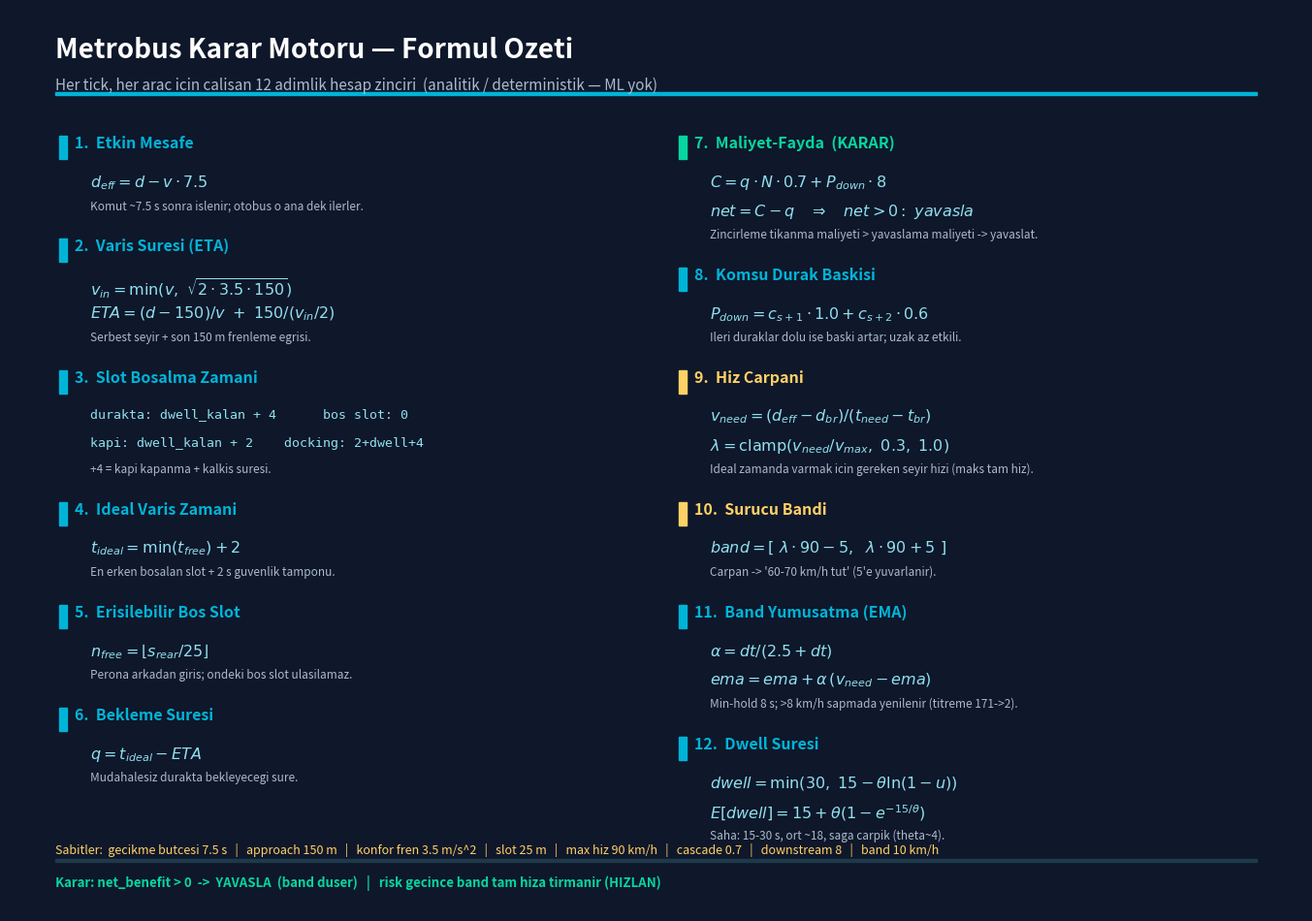

Write Python code to recreate this figure.
"""
Metrobus Karar Motoru — Tek Sayfalik Formul Cheat-Sheet
Calistir: python create_cheatsheet.py
Cikti: Metrobus_Formul_CheatSheet.pdf  (+ .png onizleme)
"""

import matplotlib
matplotlib.use("Agg")
import matplotlib.pyplot as plt

# ── Renkler (sunumla ayni tema) ──────────────────────────────────
C_BG      = "#0F172A"
C_ACCENT  = "#00B4D8"
C_FORMULA = "#90E0EF"
C_GRAY    = "#AABBCC"
C_GREEN   = "#06D6A0"
C_YELLOW  = "#FFD166"
C_WHITE   = "#FFFFFF"

# ── Bloklar: (no, baslik, renk, [formul_satirlari], aciklama) ────
# formul satiri: (metin, is_math)
LEFT = [
    ("1", "Etkin Mesafe", C_ACCENT,
     [(r"$d_{eff} = d - v \cdot 7.5$", True)],
     "Komut ~7.5 s sonra islenir; otobus o ana dek ilerler."),

    ("2", "Varis Suresi (ETA)", C_ACCENT,
     [(r"$v_{in}=\min(v,\ \sqrt{2\cdot 3.5\cdot 150})$", True),
      (r"$ETA=(d-150)/v \ +\ 150/(v_{in}/2)$", True)],
     "Serbest seyir + son 150 m frenleme egrisi."),

    ("3", "Slot Bosalma Zamani", C_ACCENT,
     [("durakta: dwell_kalan + 4      bos slot: 0", False),
      ("kapi: dwell_kalan + 2    docking: 2+dwell+4", False)],
     "+4 = kapi kapanma + kalkis suresi."),

    ("4", "Ideal Varis Zamani", C_ACCENT,
     [(r"$t_{ideal}=\min(t_{free})+2$", True)],
     "En erken bosalan slot + 2 s guvenlik tamponu."),

    ("5", "Erisilebilir Bos Slot", C_ACCENT,
     [(r"$n_{free}=\lfloor s_{rear}/25 \rfloor$", True)],
     "Perona arkadan giris; ondeki bos slot ulasilamaz."),

    ("6", "Bekleme Suresi", C_ACCENT,
     [(r"$q = t_{ideal} - ETA$", True)],
     "Mudahalesiz durakta bekleyecegi sure."),
]

RIGHT = [
    ("7", "Maliyet-Fayda  (KARAR)", C_GREEN,
     [(r"$C = q\cdot N\cdot 0.7 + P_{down}\cdot 8$", True),
      (r"$net = C - q \quad\Rightarrow\quad net>0:\ yavasla$", True)],
     "Zincirleme tikanma maliyeti > yavaslama maliyeti -> yavaslat."),

    ("8", "Komsu Durak Baskisi", C_ACCENT,
     [(r"$P_{down}=c_{s+1}\cdot 1.0 + c_{s+2}\cdot 0.6$", True)],
     "Ileri duraklar dolu ise baski artar; uzak az etkili."),

    ("9", "Hiz Carpani", C_YELLOW,
     [(r"$v_{need}=(d_{eff}-d_{br})/(t_{need}-t_{br})$", True),
      (r"$\lambda=\mathrm{clamp}(v_{need}/v_{max},\ 0.3,\ 1.0)$", True)],
     "Ideal zamanda varmak icin gereken seyir hizi (maks tam hiz)."),

    ("10", "Surucu Bandi", C_YELLOW,
     [(r"$band=[\ \lambda\cdot 90 - 5,\ \ \lambda\cdot 90 + 5\ ]$", True)],
     "Carpan -> '60-70 km/h tut' (5'e yuvarlanir)."),

    ("11", "Band Yumusatma (EMA)", C_ACCENT,
     [(r"$\alpha = dt/(2.5+dt)$", True),
      (r"$ema = ema + \alpha\,(v_{need}-ema)$", True)],
     "Min-hold 8 s; >8 km/h sapmada yenilenir (titreme 171->2)."),

    ("12", "Dwell Suresi", C_ACCENT,
     [(r"$dwell=\min(30,\ 15-\theta\ln(1-u))$", True),
      (r"$E[dwell]=15+\theta(1-e^{-15/\theta})$", True)],
     "Saha: 15-30 s, ort ~18, saga carpik (theta~4)."),
]


def draw_block(ax, x, y, num, title, color, formulas, expl):
    """Blogu ciz, bir sonraki blok icin uygun ust-y degerini dondur."""
    # accent tick
    ax.add_patch(plt.Rectangle((x - 0.012, y - 0.026), 0.006, 0.026,
                               transform=ax.transAxes, color=color, clip_on=False))
    ax.text(x, y, f"{num}.  {title}", transform=ax.transAxes,
            color=color, fontsize=11.5, weight="bold", va="top")
    yy = y - 0.042
    for txt, is_math in formulas:
        ax.text(x + 0.012, yy, txt, transform=ax.transAxes,
                color=C_FORMULA, fontsize=11.5 if is_math else 9.5,
                family=None if is_math else "monospace", va="top")
        yy -= 0.032
    ax.text(x + 0.012, yy + 0.003, expl, transform=ax.transAxes,
            color=C_GRAY, fontsize=8.5, va="top")
    bottom = yy - 0.024
    return bottom - 0.016   # blok arasi bosluk


def main():
    fig = plt.figure(figsize=(13.33, 9.3))
    fig.patch.set_facecolor(C_BG)
    ax = fig.add_axes([0, 0, 1, 1])
    ax.set_facecolor(C_BG)
    ax.axis("off")

    # Baslik
    ax.text(0.035, 0.97, "Metrobus Karar Motoru — Formul Ozeti",
            transform=ax.transAxes, color=C_WHITE, fontsize=20, weight="bold", va="top")
    ax.text(0.035, 0.925, "Her tick, her arac icin calisan 12 adimlik hesap zinciri  "
                          "(analitik / deterministik — ML yok)",
            transform=ax.transAxes, color=C_GRAY, fontsize=11, va="top")
    ax.add_patch(plt.Rectangle((0.035, 0.905), 0.93, 0.004,
                               transform=ax.transAxes, color=C_ACCENT, clip_on=False))

    # Sutunlar — dinamik istifleme (blok yuksekligi formul sayisina gore degisir)
    TOP_Y = 0.86
    y = TOP_Y
    for num, title, color, formulas, expl in LEFT:
        y = draw_block(ax, 0.05, y, num, title, color, formulas, expl)
    y = TOP_Y
    for num, title, color, formulas, expl in RIGHT:
        y = draw_block(ax, 0.53, y, num, title, color, formulas, expl)

    # Alt sabitler serisi
    consts = ("Sabitler:  gecikme butcesi 7.5 s   |   approach 150 m   |   konfor fren 3.5 m/s^2   |   "
              "slot 25 m   |   max hiz 90 km/h   |   cascade 0.7   |   downstream 8   |   band 10 km/h")
    ax.text(0.035, 0.075, consts, transform=ax.transAxes,
            color=C_YELLOW, fontsize=9.0, va="top")
    ax.add_patch(plt.Rectangle((0.035, 0.055), 0.93, 0.003,
                               transform=ax.transAxes, color="#1E3A4A", clip_on=False))
    ax.text(0.035, 0.04, "Karar: net_benefit > 0  ->  YAVASLA  (band duser)   |   risk gecince band tam hiza tirmanir (HIZLAN)",
            transform=ax.transAxes, color=C_GREEN, fontsize=9.5, weight="bold", va="top")

    ax.set_xlim(0, 1); ax.set_ylim(0, 1)
    fig.savefig("Metrobus_Formul_CheatSheet.pdf", facecolor=C_BG, bbox_inches=None)
    fig.savefig("Metrobus_Formul_CheatSheet.png", dpi=150, facecolor=C_BG)
    plt.close(fig)
    print("Kaydedildi: Metrobus_Formul_CheatSheet.pdf  ve  .png")


if __name__ == "__main__":
    main()
